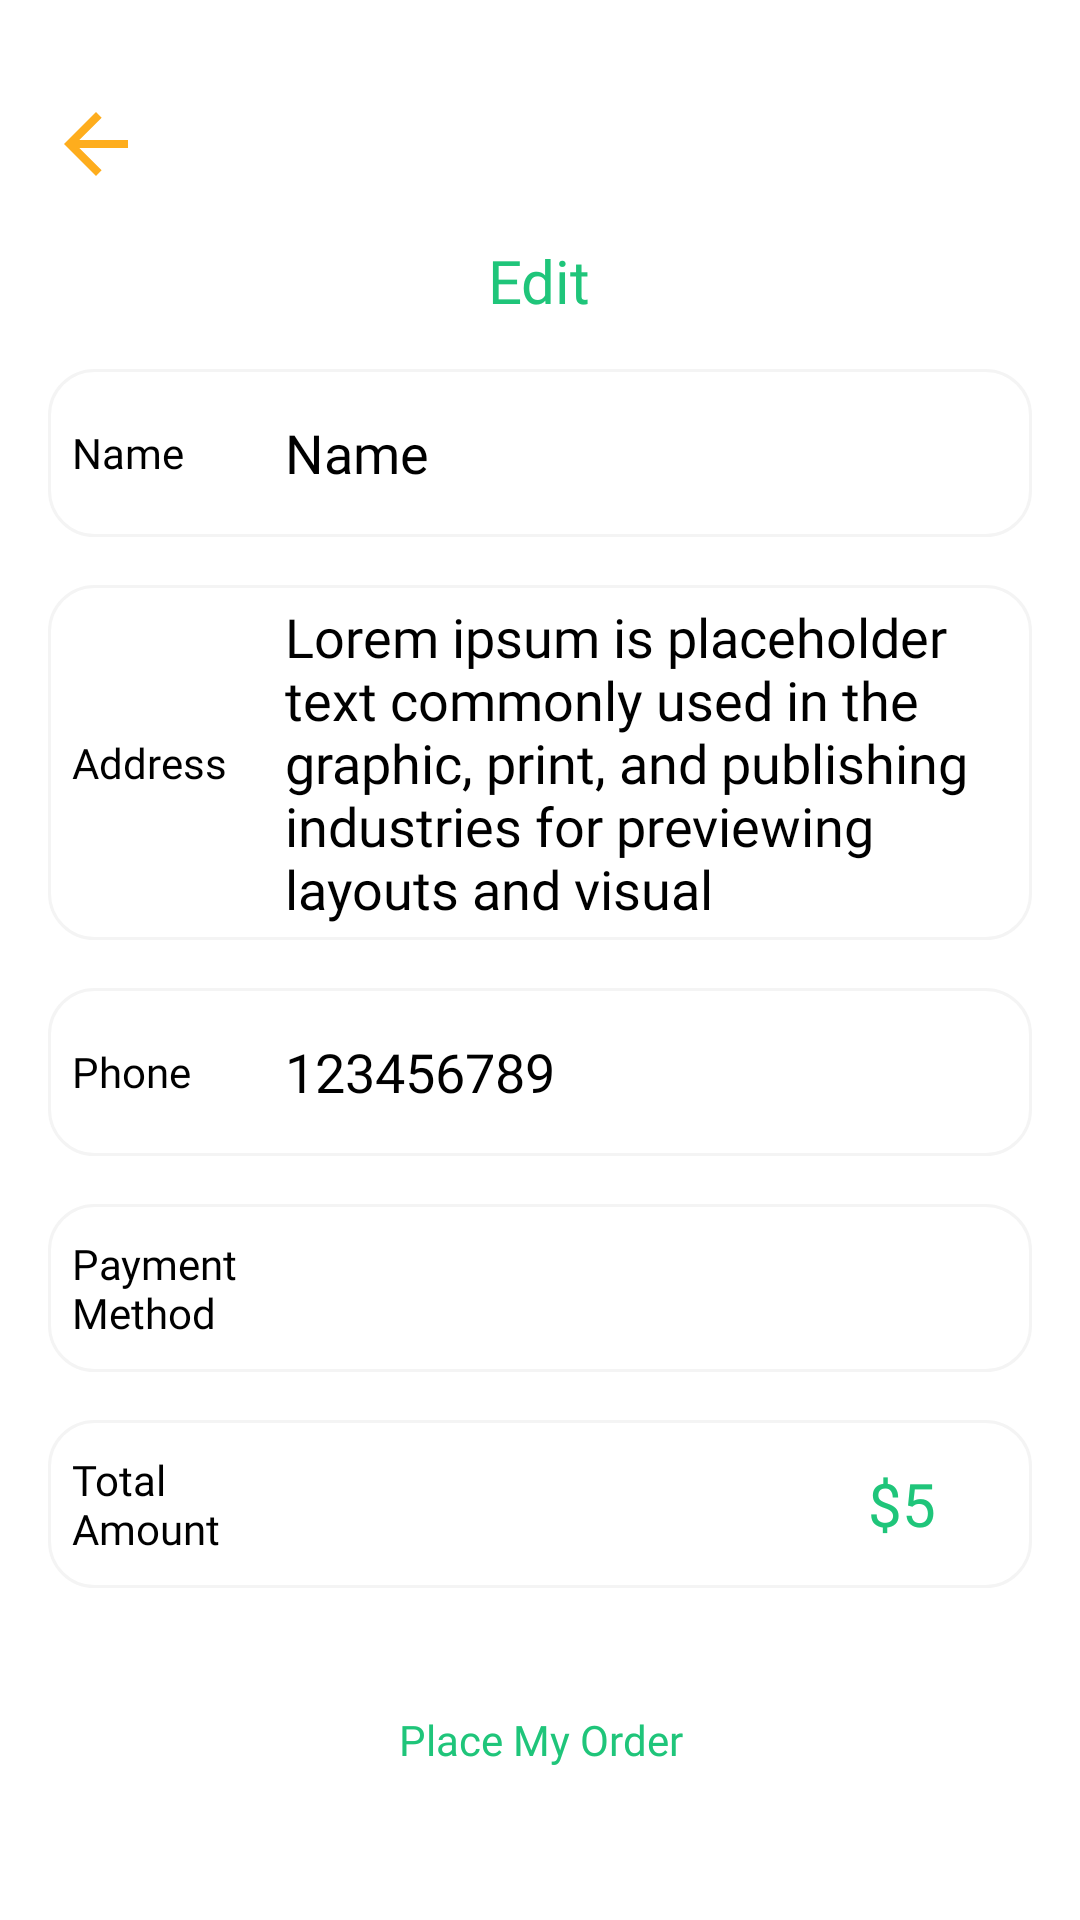

Layout XML and referenced resources for this Android screen:
<!-- AndroidManifest.xml: application theme Theme.WavesOfFood -->
<!-- res/layout/activity_pay_out.xml -->
<?xml version="1.0" encoding="utf-8"?>
<FrameLayout xmlns:android="http://schemas.android.com/apk/res/android"
    xmlns:app="http://schemas.android.com/apk/res-auto"
    xmlns:tools="http://schemas.android.com/tools"
    android:id="@+id/ConstraintLayout"
    android:layout_width="match_parent"
    android:layout_height="match_parent"
    android:background="@color/white"
    android:orientation="vertical"
    tools:context=".PayOutActivity">

    <LinearLayout
        android:layout_width="match_parent"
        android:layout_height="wrap_content"
        android:orientation="vertical">

        <ImageButton
            android:id="@+id/button8"
            android:layout_width="32dp"
            android:layout_height="32dp"
            android:layout_marginStart="16dp"
            android:layout_marginTop="32dp"
            android:background="@android:color/transparent"
            android:scaleType="centerCrop"
            android:src="@drawable/arrow_left"
            app:layout_constraintStart_toStartOf="parent"
            app:layout_constraintTop_toTopOf="parent" />

        <TextView
            android:id="@+id/textView26"
            android:layout_width="wrap_content"
            android:layout_height="wrap_content"
            android:layout_gravity="center"
            android:fontFamily="@font/yeon_sung"
            android:text="Edit"
            android:layout_marginTop="16dp"
            android:textColor="@color/textColor"
            android:textSize="20sp"
            app:layout_constraintEnd_toEndOf="parent"
            app:layout_constraintStart_toStartOf="parent"
            app:layout_constraintTop_toBottomOf="@+id/button8" />

        <LinearLayout
            android:layout_width="match_parent"
            android:layout_height="56dp"
            android:layout_marginStart="16dp"
            android:layout_marginTop="16dp"
            android:layout_marginEnd="16dp"
            android:background="@drawable/profileedittextshape"
            android:gravity="center_vertical"
            android:orientation="horizontal"
            app:layout_constraintEnd_toEndOf="parent"
            app:layout_constraintStart_toStartOf="parent"
            app:layout_constraintTop_toBottomOf="@+id/textView26">

            <TextView
                android:layout_width="40dp"
                android:layout_height="wrap_content"
                android:layout_weight="1"
                android:fontFamily="@font/yeon_sung"
                android:paddingLeft="8dp"
                android:text="Name"
                android:textColor="@color/black" />

            <EditText
                android:layout_width="wrap_content"
                android:layout_height="wrap_content"
                android:layout_weight="1"
                android:background="@android:color/transparent"
                android:ems="10"
                android:fontFamily="@font/lato"
                android:inputType="text"
                android:text="Name"
                android:textColor="@color/black" />
        </LinearLayout>

        <LinearLayout
            android:layout_width="match_parent"
            android:layout_height="wrap_content"
            android:layout_marginStart="16dp"
            android:layout_marginTop="16dp"
            android:layout_marginEnd="16dp"
            android:background="@drawable/profileedittextshape"
            android:gravity="center_vertical"
            android:orientation="horizontal"
            app:layout_constraintEnd_toEndOf="parent"
            app:layout_constraintStart_toStartOf="parent"
            app:layout_constraintTop_toBottomOf="@+id/textView26">

            <TextView
                android:layout_width="40dp"
                android:layout_height="wrap_content"
                android:layout_weight="1"
                android:fontFamily="@font/yeon_sung"
                android:paddingLeft="8dp"
                android:text="Address"
                android:textColor="@color/black" />

            <EditText
                android:layout_width="wrap_content"
                android:layout_height="wrap_content"
                android:layout_marginTop="5dp"
                android:layout_marginBottom="5dp"
                android:layout_weight="1"
                android:background="@android:color/transparent"
                android:ems="10"
                android:fontFamily="@font/lato"
                android:inputType="textMultiLine"
                android:text="Lorem ipsum is placeholder text
commonly used in the graphic,
print, and publishing industries
for previewing layouts and visual"
                android:textColor="@color/black" />
        </LinearLayout>

        <LinearLayout
            android:layout_width="match_parent"
            android:layout_height="56dp"
            android:layout_marginStart="16dp"
            android:layout_marginTop="16dp"
            android:layout_marginEnd="16dp"
            android:background="@drawable/profileedittextshape"
            android:gravity="center_vertical"
            android:orientation="horizontal"
            app:layout_constraintEnd_toEndOf="parent"
            app:layout_constraintStart_toStartOf="parent"
            app:layout_constraintTop_toBottomOf="@+id/textView26">

            <TextView
                android:layout_width="40dp"
                android:layout_height="wrap_content"
                android:layout_weight="1"
                android:fontFamily="@font/yeon_sung"
                android:paddingLeft="8dp"
                android:text="Phone"
                android:textColor="@color/black" />

            <EditText
                android:layout_width="wrap_content"
                android:layout_height="wrap_content"
                android:layout_weight="1"
                android:background="@android:color/transparent"
                android:ems="10"
                android:fontFamily="@font/lato"
                android:inputType="phone"
                android:text="123456789"
                android:textColor="@color/black" />
        </LinearLayout>

        <LinearLayout
            android:layout_width="match_parent"
            android:layout_height="56dp"
            android:layout_marginStart="16dp"
            android:layout_marginTop="16dp"
            android:layout_marginEnd="16dp"
            android:background="@drawable/profileedittextshape"
            android:gravity="center_vertical"
            android:orientation="horizontal"
            app:layout_constraintEnd_toEndOf="parent"
            app:layout_constraintStart_toStartOf="parent"
            app:layout_constraintTop_toBottomOf="@+id/textView26">

            <TextView
                android:layout_width="40dp"
                android:layout_height="wrap_content"
                android:layout_weight="1"
                android:fontFamily="@font/yeon_sung"
                android:paddingLeft="8dp"
                android:text="Payment Method"
                android:textColor="@color/black" />

            <ImageView
                android:layout_width="250dp"
                android:layout_height="wrap_content"
                android:src="@drawable/cashondelivery" />
        </LinearLayout>

        <LinearLayout
            android:layout_width="match_parent"
            android:layout_height="56dp"
            android:layout_marginStart="16dp"
            android:layout_marginTop="16dp"
            android:layout_marginEnd="16dp"
            android:layout_marginBottom="8dp"
            android:background="@drawable/profileedittextshape"
            android:gravity="center_vertical"
            android:orientation="horizontal"
            app:layout_constraintEnd_toEndOf="parent"
            app:layout_constraintStart_toStartOf="parent"
            app:layout_constraintTop_toBottomOf="@+id/textView26">

            <TextView
                android:layout_width="40dp"
                android:layout_height="wrap_content"
                android:layout_weight="1"
                android:fontFamily="@font/yeon_sung"
                android:paddingLeft="8dp"
                android:text="Total Amount"
                android:textColor="@color/black" />

            <EditText
                android:layout_width="wrap_content"
                android:layout_height="wrap_content"
                android:layout_weight="1"
                android:background="@android:color/transparent"
                android:ems="10"
                android:fontFamily="@font/yeon_sung"
                android:gravity="end"
                android:inputType="none"
                android:paddingEnd="32dp"
                android:text="$5"
                android:textColor="@color/textColor"
                android:textSize="20sp" />
        </LinearLayout>
    </LinearLayout>

    <androidx.appcompat.widget.AppCompatButton
        android:id="@+id/PlaceMyOrder"
        android:layout_width="match_parent"
        android:layout_height="56dp"
        android:layout_gravity="bottom"
        android:layout_marginLeft="16dp"
        android:layout_marginRight="16dp"
        android:layout_marginBottom="32dp"
        android:background="@drawable/edittextshape"
        android:fontFamily="@font/yeon_sung"
        android:text="Place My Order"
        android:textAllCaps="false"
        android:textColor="@color/textColor" />

</FrameLayout>
<!-- resources referenced by this layout -->
<resources>
  <color name="black">#FF000000</color>
  <color name="textColor">#1FC57A</color>
  <color name="white">#FFFFFFFF</color>
  <!-- drawable arrow_left (drawable) -->
  <vector xmlns:android="http://schemas.android.com/apk/res/android"
      android:autoMirrored="true"
      android:height="24dp"
      android:width="24dp"
      android:viewportHeight="24"
      android:viewportWidth="24"
      android:tint="@color/iconColor">
  
      <path
          android:fillColor="@android:color/white"
          android:pathData="M20,11H7.83l5.59,-5.59L12,4l-8,8 8,8 1.41,-1.41L7.83,13H20v-2z"/>
  </vector>
  <!-- drawable profileedittextshape (drawable) -->
  <?xml version="1.0" encoding="utf-8"?>
  <shape xmlns:android="http://schemas.android.com/apk/res/android">
  
      <stroke android:width="1dp" android:color="#f4f4f4"/>
      <solid android:color="@color/white"/>
      <corners
          android:radius="15dp"/>
  
  </shape>
  <style name="Theme.WavesOfFood" parent="Base.Theme.WavesOfFood" />
  <color name="iconColor">#FEAD1D</color>
  <style name="Base.Theme.WavesOfFood" parent="Theme.Material3.DayNight.NoActionBar">
           
      </style>
</resources>
